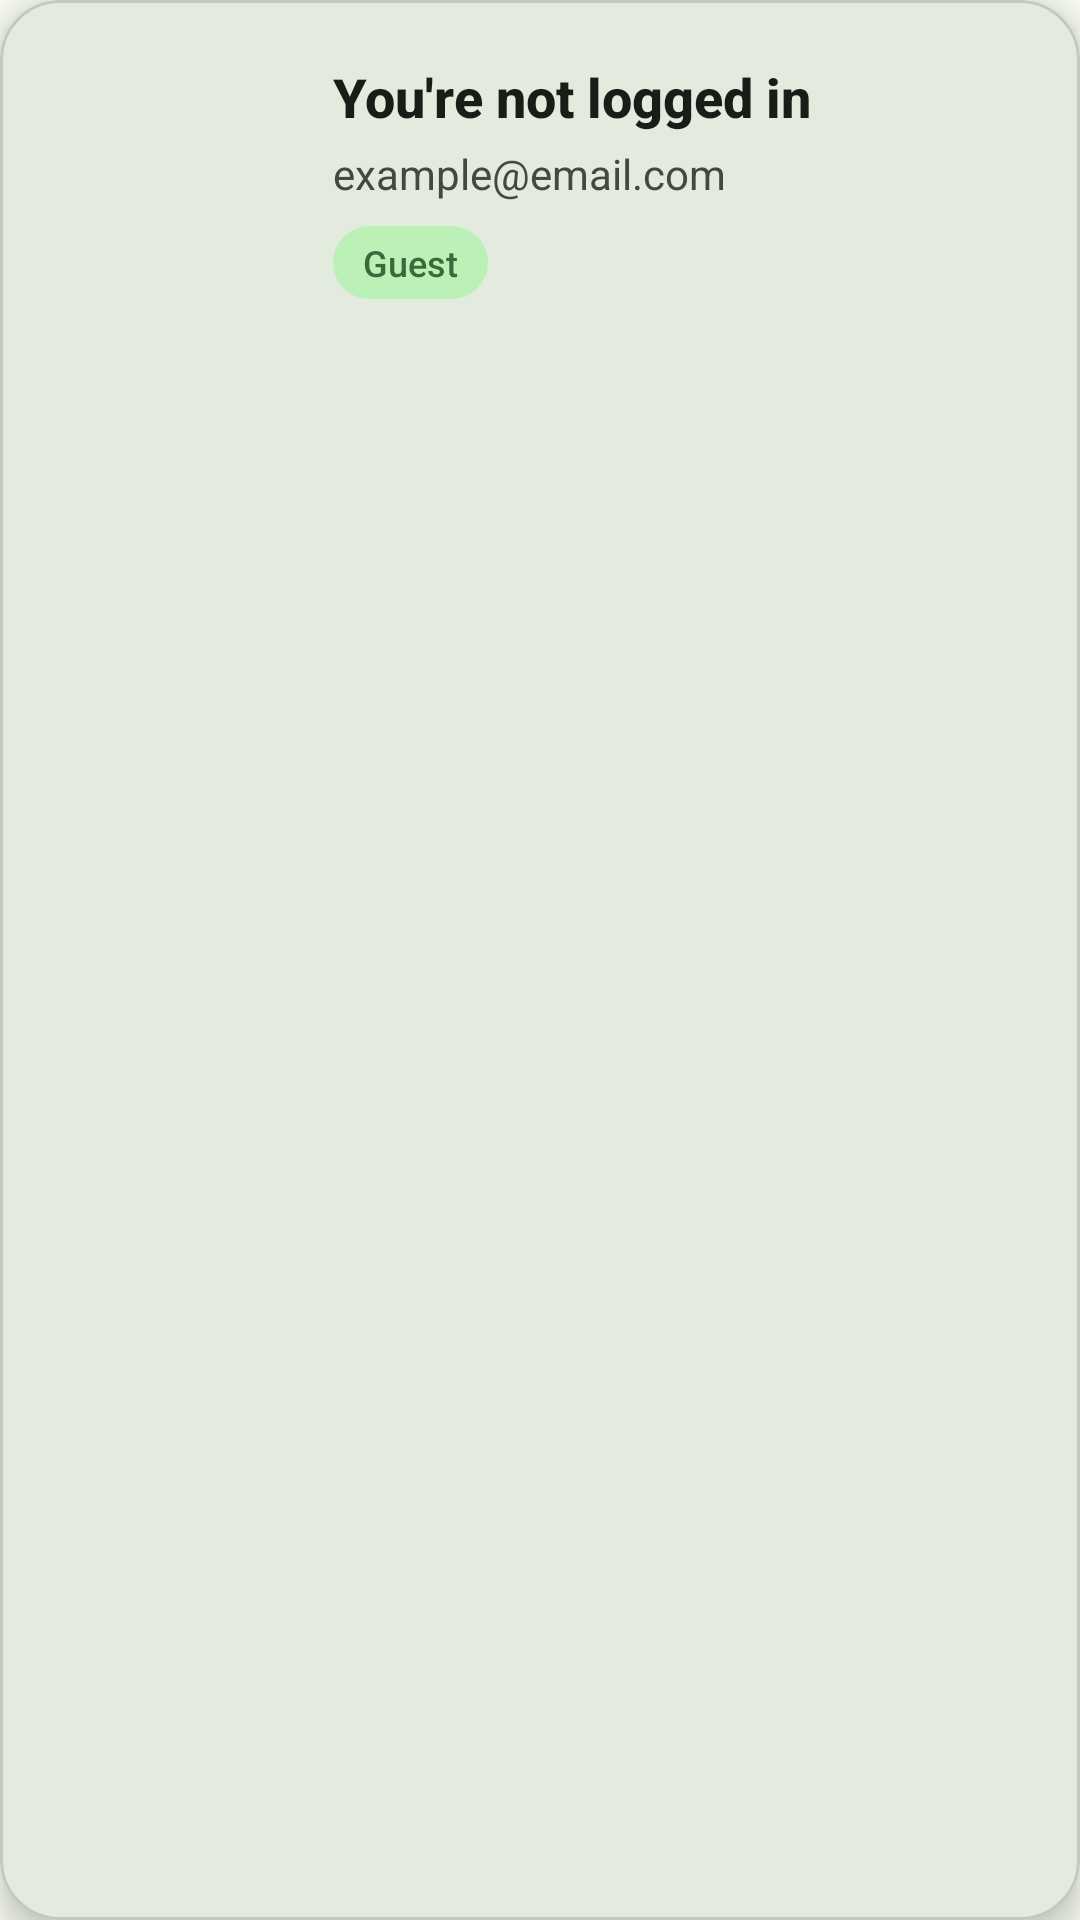

Layout XML and referenced resources for this Android screen:
<!-- AndroidManifest.xml: application theme Theme.PlantLk -->
<!-- res/layout/side_nav_header.xml -->
<?xml version="1.0" encoding="utf-8"?>
<com.google.android.material.card.MaterialCardView xmlns:android="http://schemas.android.com/apk/res/android"
    xmlns:app="http://schemas.android.com/apk/res-auto"
    xmlns:tools="http://schemas.android.com/tools"
    android:layout_width="match_parent"
    android:layout_height="wrap_content"
    android:layout_margin="12dp"
    app:cardBackgroundColor="@color/md_theme_surface"
    app:cardCornerRadius="20dp"
    app:cardElevation="6dp"
    app:strokeColor="@color/md_theme_outlineVariant"
    app:strokeWidth="1dp">

    <androidx.constraintlayout.widget.ConstraintLayout
        android:layout_width="match_parent"
        android:layout_height="wrap_content"
        android:padding="20dp">

        <com.google.android.material.imageview.ShapeableImageView
            android:id="@+id/header_profile_pic"
            android:layout_width="75dp"
            android:layout_height="75dp"
            android:scaleType="centerCrop"
            android:src="@drawable/person_24"
            app:layout_constraintStart_toStartOf="parent"
            app:layout_constraintTop_toTopOf="parent"
            app:shapeAppearanceOverlay="@style/CircleImage"
            tools:srcCompat="@tools:sample/avatars" />

        <TextView
            android:id="@+id/header_user_name"
            android:layout_width="0dp"
            android:layout_height="wrap_content"
            android:layout_marginStart="16dp"
            android:fontFamily="sans-serif-medium"
            android:text="You're not logged in"
            android:textColor="@color/md_theme_onSurface"
            android:textSize="18sp"
            android:textStyle="bold"
            app:layout_constraintEnd_toEndOf="parent"
            app:layout_constraintStart_toEndOf="@id/header_profile_pic"
            app:layout_constraintTop_toTopOf="@id/header_profile_pic" />

        <TextView
            android:id="@+id/header_user_email"
            android:layout_width="0dp"
            android:layout_height="wrap_content"
            android:layout_marginTop="4dp"
            android:fontFamily="sans-serif"
            android:text="example@email.com"
            android:textColor="@color/md_theme_onSurfaceVariant"
            android:textSize="14sp"
            app:layout_constraintEnd_toEndOf="parent"
            app:layout_constraintStart_toStartOf="@id/header_user_name"
            app:layout_constraintTop_toBottomOf="@id/header_user_name" />

        <TextView
            android:id="@+id/header_status"
            android:layout_width="wrap_content"
            android:layout_height="wrap_content"
            android:layout_marginTop="8dp"
            android:background="@drawable/bg_status_chip"
            android:backgroundTint="@color/md_theme_primaryContainer"
            android:fontFamily="sans-serif-medium"
            android:paddingStart="10dp"
            android:paddingTop="4dp"
            android:paddingEnd="10dp"
            android:paddingBottom="4dp"
            android:text="Guest"
            android:textColor="@color/md_theme_primary"
            android:textSize="12sp"
            app:layout_constraintStart_toStartOf="@id/header_user_name"
            app:layout_constraintTop_toBottomOf="@id/header_user_email" />

    </androidx.constraintlayout.widget.ConstraintLayout>

</com.google.android.material.card.MaterialCardView>
<!-- resources referenced by this layout -->
<resources>
  <color name="md_theme_onSurface">#181D17</color>
  <color name="md_theme_onSurfaceVariant">#424940</color>
  <color name="md_theme_outlineVariant">#C2C9BD</color>
  <color name="md_theme_primary">#3A693B</color>
  <color name="md_theme_primaryContainer">#BBF0B6</color>
  <color name="md_theme_surface">#F7FBF1</color>
  <!-- drawable bg_status_chip (drawable) -->
  <shape xmlns:android="http://schemas.android.com/apk/res/android">
      <solid android:color="@color/md_theme_primaryContainer"/>
      <corners android:radius="50dp"/>
  </shape>
  <style name="CircleImage">
          <item name="cornerFamily">rounded</item>
          <item name="cornerSize">50%</item>
      </style>
  <style name="Widget.PlantLk.NavigationView" parent="Widget.Material3.NavigationView">
          <item name="itemShapeAppearance">@style/ShapeAppearance.PlantLk.NavItem</item>
          <item name="itemShapeInsetStart">8dp</item>
          <item name="itemShapeInsetEnd">16dp</item>
          <item name="itemShapeInsetTop">4dp</item>
          <item name="itemShapeInsetBottom">4dp</item>
          <item name="itemIconPadding">16dp</item>
          <item name="itemHorizontalPadding">28dp</item>
      </style>
  <color name="md_theme_onPrimary">#FFFFFF</color>
  <color name="md_theme_onPrimaryContainer">#225025</color>
  <color name="md_theme_secondary">#52634F</color>
  <color name="md_theme_onSecondary">#FFFFFF</color>
  <color name="md_theme_secondaryContainer">#D5E8CF</color>
  <color name="md_theme_onSecondaryContainer">#3B4B39</color>
  <color name="md_theme_tertiary">#39656B</color>
  <color name="md_theme_onTertiary">#FFFFFF</color>
  <color name="md_theme_tertiaryContainer">#BCEBF1</color>
  <color name="md_theme_onTertiaryContainer">#1F4D53</color>
  <color name="md_theme_error">#BA1A1A</color>
  <color name="md_theme_onError">#FFFFFF</color>
  <color name="md_theme_errorContainer">#FFDAD6</color>
  <color name="md_theme_onErrorContainer">#93000A</color>
  <color name="md_theme_background">#F7FBF1</color>
  <color name="md_theme_onBackground">#181D17</color>
  <color name="md_theme_surfaceVariant">#DEE5D9</color>
  <color name="md_theme_outline">#72796F</color>
  <color name="md_theme_inverseSurface">#2D322C</color>
  <color name="md_theme_inverseOnSurface">#EEF2E9</color>
  <color name="md_theme_inversePrimary">#9FD49B</color>
  <color name="md_theme_primaryFixed">#BBF0B6</color>
  <color name="md_theme_onPrimaryFixed">#002105</color>
  <color name="md_theme_primaryFixedDim">#9FD49B</color>
  <color name="md_theme_onPrimaryFixedVariant">#225025</color>
  <color name="md_theme_secondaryFixed">#D5E8CF</color>
  <color name="md_theme_onSecondaryFixed">#101F10</color>
  <color name="md_theme_secondaryFixedDim">#B9CCB4</color>
  <color name="md_theme_onSecondaryFixedVariant">#3B4B39</color>
  <color name="md_theme_tertiaryFixed">#BCEBF1</color>
  <color name="md_theme_onTertiaryFixed">#001F23</color>
  <color name="md_theme_tertiaryFixedDim">#A1CED5</color>
  <color name="md_theme_onTertiaryFixedVariant">#1F4D53</color>
  <color name="md_theme_surfaceDim">#D7DBD2</color>
  <color name="md_theme_surfaceBright">#F7FBF1</color>
  <color name="md_theme_surfaceContainerLowest">#FFFFFF</color>
  <color name="md_theme_surfaceContainerLow">#F1F5EC</color>
  <color name="md_theme_surfaceContainer">#EBEFE6</color>
  <color name="md_theme_surfaceContainerHigh">#E6E9E0</color>
  <color name="md_theme_surfaceContainerHighest">#E0E4DB</color>
  <style name="ShapeAppearance.PlantLk.NavItem" parent="">
          <item name="cornerFamily">rounded</item>
          <item name="cornerSize">16dp</item>
      </style>
</resources>
